Run: headless pygame with SDL's dummy video driver; simulated clock (each Clock.tick advances the game by its frame time, no real sleeping); random seed 0; keys injected as events and as key.get_pressed() state; mouse plan: one left click at the window centre at the start of phase 2, then a move to the lower-right quarter at the start of phase 3.
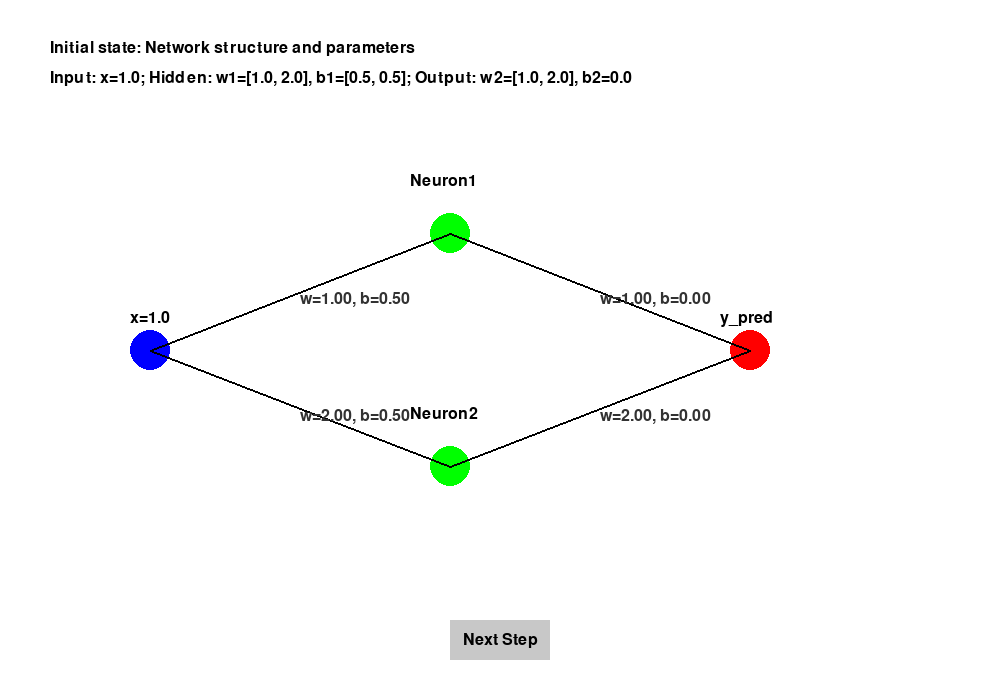
Frame 1 of 4 · flips 1–60 · no input
Frame 2 of 4 · flips 61–180 · clicked the window centre · tapped SPACE, RETURN · held RIGHT (→), D · screen unchanged from frame 1, image omitted
Frame 3 of 4 · flips 181–300 · moved the mouse to the lower-right quarter · held DOWN (↓), S · screen unchanged from frame 2, image omitted
Frame 4 of 4 · flips 301–420 · held LEFT (←), A, UP (↑), W · screen unchanged from frame 3, image omitted

The pygame program that drew these frames:

import pygame
import sys

# 初始化 pygame
pygame.init()

# 屏幕设置
screen_width = 1000
screen_height = 700
screen = pygame.display.set_mode((screen_width, screen_height))
pygame.display.set_caption("神经网络训练过程交互式可视化")

# 设置字体
font = pygame.font.SysFont(None, 24)

# 定义各层神经元的位置
input_pos = (150, screen_height // 2)
hidden1_pos = (450, screen_height // 3)
hidden2_pos = (450, screen_height * 2 // 3)
output_pos = (750, screen_height // 2)

# 定义"下一步"按钮的位置和大小
button_rect = pygame.Rect(screen_width // 2 - 50, screen_height - 80, 100, 40)

# 预定义各步的说明文字和对应的详细信息
steps = [
    {
        "desc": "Initial state: Network structure and parameters",
        "details": "Input: x=1.0; Hidden: w1=[1.0, 2.0], b1=[0.5, 0.5]; Output: w2=[1.0, 2.0], b2=0.0",
        "highlight_paths": [],
    },
    {
        "desc": "Forward pass: Calculate hidden layer weighted input",
        "details": "z1 = [1*1.0+0.5, 1*2.0+0.5] = [1.5, 2.5]",
        "highlight_paths": [(input_pos, hidden1_pos), (input_pos, hidden2_pos)],
    },
    {
        "desc": "Forward pass: Apply ReLU activation function",
        "details": "h = ReLU(z1) = [1.5, 2.5]",
        "highlight_paths": [(hidden1_pos, hidden1_pos), (hidden2_pos, hidden2_pos)],
    },
    {
        "desc": "Forward pass: Calculate output layer output",
        "details": "y_pred = h•w2 + b2 = 1.5*1.0 + 2.5*2.0 = 6.5",
        "highlight_paths": [(hidden1_pos, output_pos), (hidden2_pos, output_pos)],
    },
    {
        "desc": "Calculate loss: Use Mean Squared Error (MSE)",
        "details": "L = 0.5*(6.5-7.0)^2 = 0.125",
        "highlight_paths": [(output_pos, output_pos)],
    },
    {
        "desc": "Backward pass: Calculate output layer gradient",
        "details": "dL/dy_pred = y_pred - target = -0.5",
        "highlight_paths": [(output_pos, output_pos)],
    },
    {
        "desc": "Backward pass: Calculate output layer weight gradient",
        "details": "grad_w2 = dL/dy_pred * h = -0.5 * [1.5, 2.5] = [-0.75, -1.25]",
        "highlight_paths": [(hidden1_pos, output_pos), (hidden2_pos, output_pos)],
    },
    {
        "desc": "Backward pass: Gradient propagation to hidden layer",
        "details": "dL/dh = dL/dy_pred * w2 = [-0.5, -1.0]",
        "highlight_paths": [(output_pos, hidden1_pos), (output_pos, hidden2_pos)],
    },
    {
        "desc": "Backward pass: Calculate hidden layer weight gradient",
        "details": "grad_w1 = dL/dz1 * x = [-0.5, -1.0]",
        "highlight_paths": [(input_pos, hidden1_pos), (input_pos, hidden2_pos)],
    },
    {
        "desc": "Parameter update: Update all layer parameters",
        "details": "new_w1=[1.05,2.1], new_b1=[0.55,0.6]; new_w2=[1.075,2.125], new_b2=0.05",
        "highlight_paths": [
            (input_pos, hidden1_pos),
            (input_pos, hidden2_pos),
            (hidden1_pos, output_pos),
            (hidden2_pos, output_pos),
        ],
    },
]

# 修改颜色定义，使用更鲜明的配色
COLORS = {
    "input_value": (0, 120, 255),  # 深蓝色
    "weights": (50, 50, 50),  # 深灰色
    "activation": (34, 139, 34),  # 森林绿
    "gradients": (220, 20, 60),  # 猩红色
    "loss": (255, 140, 0),  # 深橙色
    "updated_params": (148, 0, 211),  # 深紫色
    "neuron_label": (0, 0, 0),  # 黑色
}

# 当前步骤变量（初始为 0）
step = 0


def get_edge_text_positions(start_pos, end_pos):
    # 计算边的中点
    mid_x = (start_pos[0] + end_pos[0]) // 2
    mid_y = (start_pos[1] + end_pos[1]) // 2

    # 计算边的方向向量
    dx = end_pos[0] - start_pos[0]
    dy = end_pos[1] - start_pos[1]

    # 计算垂直于边的方向
    length = (dx * dx + dy * dy) ** 0.5
    if length != 0:
        normal_x = -dy / length
        normal_y = dx / length
    else:
        normal_x, normal_y = 0, 1

    # 返回更多的文本位置选项
    positions = {
        "top2": (mid_x + normal_x * 80, mid_y + normal_y * 80),  # 最上层
        "top1": (mid_x + normal_x * 40, mid_y + normal_y * 40),  # 上层
        "middle": (mid_x, mid_y),  # 中间
        "bottom1": (mid_x - normal_x * 40, mid_y - normal_y * 40),  # 下层
        "bottom2": (mid_x - normal_x * 80, mid_y - normal_y * 80),  # 最下层
    }
    return positions


def draw_network(screen, step):
    # 清空屏幕（填充白色）
    screen.fill((255, 255, 255))

    # 根据前向传播过程定义相关变量
    # 定义输入层的输入值
    x = 1.0
    # 计算隐藏层的加权输入 z1，根据步骤1的示例计算
    z1 = [x * 1.0 + 0.5, x * 2.0 + 0.5]  # 得到 [1.5, 2.5]
    # 使用 ReLU 激活函数计算隐藏层输出 h
    h = [max(0, val) for val in z1]  # 结果为 [1.5, 2.5]

    # 画出各层神经元：用圆圈表示
    # 输入层（蓝色）
    pygame.draw.circle(screen, (0, 0, 255), input_pos, 20)
    # 隐藏层（绿色）
    pygame.draw.circle(screen, (0, 255, 0), hidden1_pos, 20)
    pygame.draw.circle(screen, (0, 255, 0), hidden2_pos, 20)
    # 输出层（红色）
    pygame.draw.circle(screen, (255, 0, 0), output_pos, 20)

    # 画出各层之间的连线
    pygame.draw.line(screen, (0, 0, 0), input_pos, hidden1_pos, 2)
    pygame.draw.line(screen, (0, 0, 0), input_pos, hidden2_pos, 2)
    pygame.draw.line(screen, (0, 0, 0), hidden1_pos, output_pos, 2)
    pygame.draw.line(screen, (0, 0, 0), hidden2_pos, output_pos, 2)

    # 在输入层节点旁显示 x=1.0
    text = font.render("x=1.0", True, (0, 0, 0))
    screen.blit(text, (input_pos[0] - 20, input_pos[1] - 40))

    # 在隐藏层节点旁显示神经元标签
    text = font.render("Neuron1", True, COLORS["neuron_label"])
    screen.blit(text, (hidden1_pos[0] - 40, hidden1_pos[1] - 60))
    text = font.render("Neuron2", True, COLORS["neuron_label"])
    screen.blit(text, (hidden2_pos[0] - 40, hidden2_pos[1] - 60))

    # 在输出层节点旁显示 y_pred 标签
    text = font.render("y_pred", True, (0, 0, 0))
    screen.blit(text, (output_pos[0] - 30, output_pos[1] - 40))

    # 获取边的文本位置
    input_hidden1_pos = get_edge_text_positions(input_pos, hidden1_pos)
    input_hidden2_pos = get_edge_text_positions(input_pos, hidden2_pos)
    hidden1_output_pos = get_edge_text_positions(hidden1_pos, output_pos)
    hidden2_output_pos = get_edge_text_positions(hidden2_pos, output_pos)

    # 按照显示优先级绘制文本
    # 1. 首先显示权重和偏置（在中间位置）
    if step < 9:
        # 初始参数
        text = font.render(f"w=1.00, b=0.50", True, COLORS["weights"])
        screen.blit(text, input_hidden1_pos["middle"])
        text = font.render(f"w=2.00, b=0.50", True, COLORS["weights"])
        screen.blit(text, input_hidden2_pos["middle"])

        text = font.render(f"w=1.00, b=0.00", True, COLORS["weights"])
        screen.blit(text, hidden1_output_pos["middle"])
        text = font.render(f"w=2.00, b=0.00", True, COLORS["weights"])
        screen.blit(text, hidden2_output_pos["middle"])
    else:
        # 更新后的参数
        text = font.render(f"w=1.05, b=0.55", True, COLORS["updated_params"])
        screen.blit(text, input_hidden1_pos["middle"])
        text = font.render(f"w=2.10, b=0.60", True, COLORS["updated_params"])
        screen.blit(text, input_hidden2_pos["middle"])

        text = font.render(f"w=1.075, b=0.05", True, COLORS["updated_params"])
        screen.blit(text, hidden1_output_pos["middle"])
        text = font.render(f"w=2.125, b=0.05", True, COLORS["updated_params"])
        screen.blit(text, hidden2_output_pos["middle"])

    # 2. 显示梯度信息（在上下不同层次）
    if step >= 6:
        # 输出层权重梯度（使用top1和top2错开显示）
        text = font.render("grad_w2 = [-0.75, -1.25]", True, COLORS["gradients"])
        screen.blit(text, hidden1_output_pos["top1"])  # 修改为top1
        screen.blit(text, hidden2_output_pos["top2"])  # 修改为top2

    if step >= 7:
        # 隐藏层梯度（使用不同层级错开显示）
        text = font.render("dL/dh = [-0.5, -1.0]", True, COLORS["gradients"])
        screen.blit(text, hidden1_output_pos["bottom1"])  # 修改为bottom1
        screen.blit(text, hidden2_output_pos["bottom2"])  # 修改为bottom2

    if step >= 8:
        # 输入层权重梯度（使用不同偏移量）
        text = font.render("grad_w1 = [-0.5, -1.0]", True, COLORS["gradients"])
        screen.blit(
            text, (input_hidden1_pos["top1"][0] - 20, input_hidden1_pos["top1"][1])
        )  # 增加横向偏移
        screen.blit(
            text, (input_hidden2_pos["top2"][0] + 20, input_hidden2_pos["top2"][1])
        )  # 增加横向偏移

    # 3. 节点值显示（使用更大的间距）
    if step >= 1:
        # 调整隐藏层z值的显示位置到节点上方
        text = font.render(f"z={z1[0]:.1f}", True, COLORS["activation"])
        screen.blit(text, (hidden1_pos[0] + 30, hidden1_pos[1] - 70))  # 上移20像素
        text = font.render(f"z={z1[1]:.1f}", True, COLORS["activation"])
        screen.blit(text, (hidden2_pos[0] + 30, hidden2_pos[1] - 70))  # 上移20像素

    if step >= 2:
        # 调整隐藏层h值的显示位置到节点下方
        text = font.render(f"h={h[0]:.1f}", True, COLORS["activation"])
        screen.blit(text, (hidden1_pos[0] + 30, hidden1_pos[1] + 20))  # 下移20像素
        text = font.render(f"h={h[1]:.1f}", True, COLORS["activation"])
        screen.blit(text, (hidden2_pos[0] + 30, hidden2_pos[1] + 20))  # 下移20像素

    # 4. 输出层信息（使用更大的垂直间距）
    if step >= 3:
        text = font.render("y_pred=6.5", True, COLORS["gradients"])
        screen.blit(text, (output_pos[0] + 40, output_pos[1] - 40))  # 上移20像素

    if step >= 4:
        text = font.render("L = 0.125", True, COLORS["loss"])
        screen.blit(text, (output_pos[0] + 40, output_pos[1] + 60))  # 下移20像素

    if step >= 5:
        text = font.render("dL/dy_pred = -0.5", True, COLORS["gradients"])
        screen.blit(text, (output_pos[0] + 40, output_pos[1] + 10))  # 保持原有位置

    # 在屏幕顶部显示当前步骤的说明
    current_step = steps[step]
    step_text = font.render(current_step["desc"], True, (0, 0, 0))
    screen.blit(step_text, (50, 40))
    detail_text = font.render(current_step["details"], True, (0, 0, 0))
    screen.blit(detail_text, (50, 70))

    # 调整"Next Step"按钮样式
    pygame.draw.rect(screen, (200, 200, 200), button_rect)
    button_text = font.render("Next Step", True, (0, 0, 0))
    button_text_rect = button_text.get_rect(center=button_rect.center)
    screen.blit(button_text, button_text_rect)

    # 绘制高亮路径
    current_step = steps[step]
    for path in current_step["highlight_paths"]:
        pygame.draw.line(screen, (255, 255, 0), path[0], path[1], 4)  # 黄色高亮


# 主循环
clock = pygame.time.Clock()
running = True

while running:
    clock.tick(30)  # 控制帧率 30 FPS

    for event in pygame.event.get():
        if event.type == pygame.QUIT:
            running = False
            break

        # 点击鼠标按钮（仅响应按钮范围内的点击）
        if event.type == pygame.MOUSEBUTTONDOWN:
            if button_rect.collidepoint(event.pos):
                if step < len(steps) - 1:
                    step += 1
                else:
                    # 如果已完成所有步骤，则重置回初始状态
                    step = 0

    # 绘制网络和步骤信息
    draw_network(screen, step)

    # 更新屏幕
    pygame.display.flip()

pygame.quit()
sys.exit()
